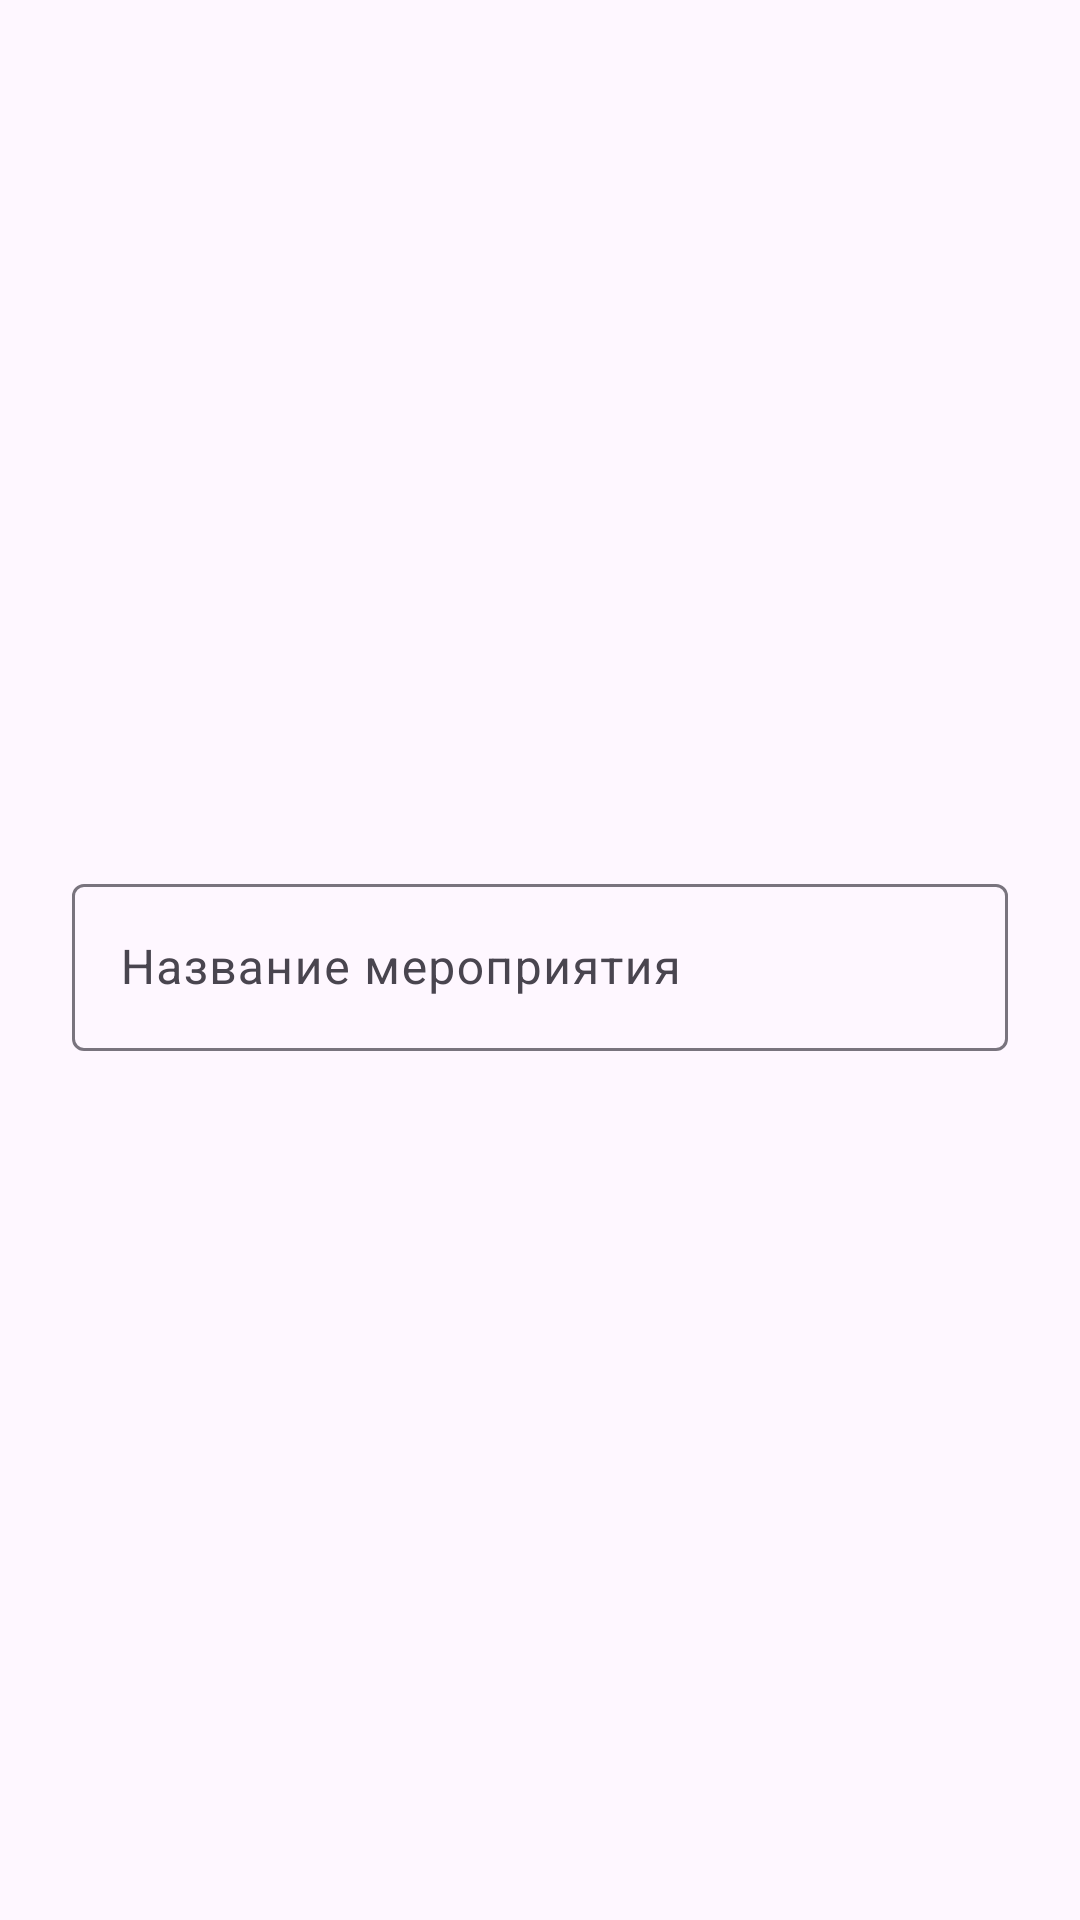

Layout XML and referenced resources for this Android screen:
<!-- AndroidManifest.xml: application theme Theme.RegisterDataViaBarCode -->
<!-- res/layout/event_new_dialog.xml -->
<?xml version="1.0" encoding="utf-8"?>
<LinearLayout xmlns:android="http://schemas.android.com/apk/res/android"
    xmlns:app="http://schemas.android.com/apk/res-auto"
    android:layout_width="match_parent"
    android:layout_height="wrap_content"
    android:orientation="vertical">

    <com.google.android.material.textfield.TextInputLayout
        style="@style/Widget.Material3.TextInputEditText.OutlinedBox"
        android:layout_width="match_parent"
        android:layout_height="match_parent"
        android:layout_margin="8dp"
        android:padding="8dp">

        <com.google.android.material.textfield.TextInputEditText
            android:id="@+id/eventTitle"
            android:layout_width="match_parent"
            android:layout_height="wrap_content"
            android:hint="@string/event_name" />
    </com.google.android.material.textfield.TextInputLayout>

    <LinearLayout
        android:layout_width="match_parent"
        android:layout_height="match_parent"
        android:layout_margin="8dp"
        android:orientation="horizontal"
        android:padding="8dp">

        <TextView
            android:id="@+id/startDateTime"
            android:layout_width="match_parent"
            android:layout_height="wrap_content"
            android:layout_weight="2"
            android:backgroundTint="#6DEB58"

            android:text="@string/not_selected"
            android:textColor="@color/black" />

        <Button
            android:id="@+id/startDateTimeButton"
            android:layout_width="match_parent"
            android:layout_height="wrap_content"
            android:layout_weight="1"
            android:text="@string/choose_start_time"
            android:backgroundTint="#6DEB58"
            android:textColor="@color/black"
            app:iconTint="@color/black"
            app:icon="@drawable/calendar"
            app:iconGravity="start" />


    </LinearLayout>

    <LinearLayout
        android:layout_width="match_parent"
        android:layout_height="match_parent"
        android:layout_margin="8dp"
        android:orientation="horizontal"
        android:padding="8dp">

        <TextView
            android:id="@+id/endDateTime"
            android:layout_width="match_parent"
            android:layout_height="wrap_content"
            android:layout_weight="2"
            android:text="@string/not_selected" />

        <Button
            android:id="@+id/endTimeButton"
            android:layout_width="match_parent"
            android:layout_height="wrap_content"
            android:layout_weight="1"
            android:backgroundTint="#6DEB58"
            android:text="@string/choose_end_time"
            android:textColor="@color/black"
            app:icon="@drawable/calendar"
            app:iconGravity="start"
            app:iconTint="@color/black" />

    </LinearLayout>

    <Button
        android:id="@+id/addButton"
        android:layout_width="match_parent"
        android:layout_height="wrap_content"
        android:layout_margin="16dp"
        android:backgroundTint="#6DEB58"
        android:textColor="@color/black"

        android:text="@string/add_event" />

</LinearLayout>
<!-- resources referenced by this layout -->
<resources>
  <string name="add_event">Добавить событие</string>
  <string name="choose_end_time">Выбрать время конца</string>
  <string name="choose_start_time">Выбрать время начала</string>
  <string name="event_name">Название мероприятия</string>
  <string name="not_selected">Не выбрано</string>
  <style name="Theme.RegisterDataViaBarCode" parent="Base.Theme.RegisterDataViaBarCode" />
  <style name="Base.Theme.RegisterDataViaBarCode" parent="Theme.Material3.Light.NoActionBar">
          
          
      </style>
  <!-- not gathered from this repository: default colours our renderer supplied (Android Studio template values) -->
  <color name="black">#FF000000</color>
</resources>
